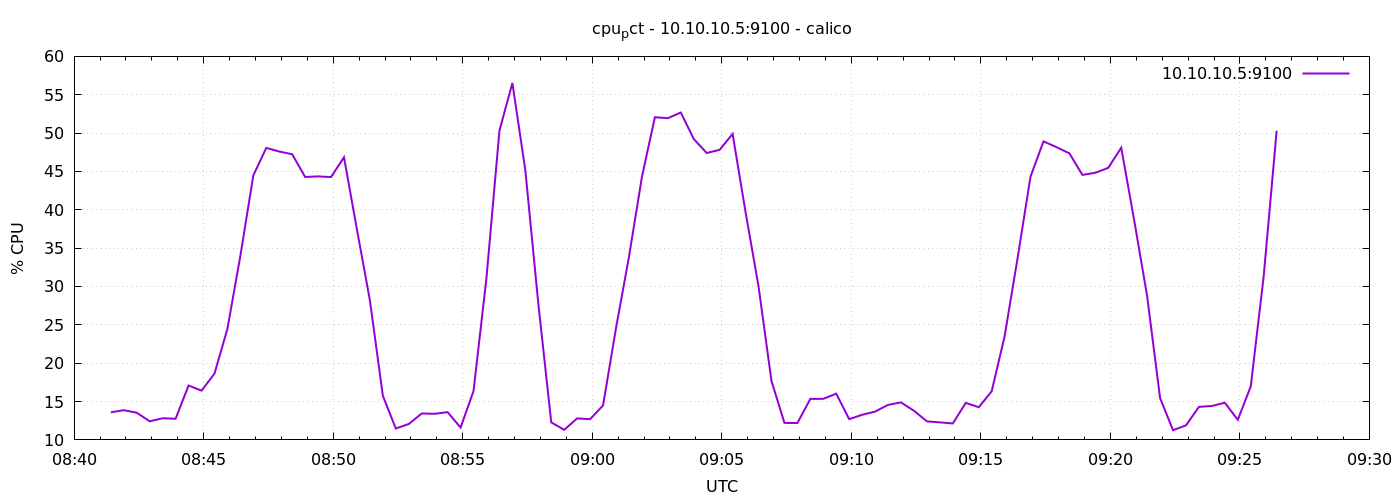

Source data for this figure (header and first rows):
1778575285	13.595238095237761
1778575315	13.88
1778575345	13.54
1778575375	12.42
1778575405	12.82
1778575435	12.75
1778575465	17.09
1778575495	16.42
1778575525	18.63
1778575555	24.48
1778575585	34
1778575615	44.48
1778575645	48.07
1778575675	47.6
1778575705	47.24
1778575735	44.28
1778575765	44.35
1778575795	44.27
1778575825	46.85
1778575855	37.43
1778575885	28.2
1778575915	15.75
1778575945	11.49
1778575975	12.07
1778576005	13.44
1778576035	13.4
1778576065	13.62
1778576095	11.61
1778576125	16.37
1778576155	31.13
1778576185	50.31
1778576215	56.53
1778576245	45.14
1778576275	27.79
1778576305	12.29
1778576335	11.31
1778576365	12.8
1778576395	12.7
1778576425	14.5
1778576455	24.59
1778576485	33.86
1778576515	44.3
1778576545	52.07
1778576575	51.94
1778576605	52.68
1778576635	49.23
1778576665	47.4
1778576695	47.82
1778576725	49.9
1778576755	39.7
1778576785	30.03
1778576815	17.69
1778576845	12.22
1778576875	12.2
1778576905	15.35
1778576935	15.36
1778576965	16.03
1778576995	12.7
1778577025	13.28
1778577055	13.69
1778577085	14.57
... 30 more rows
